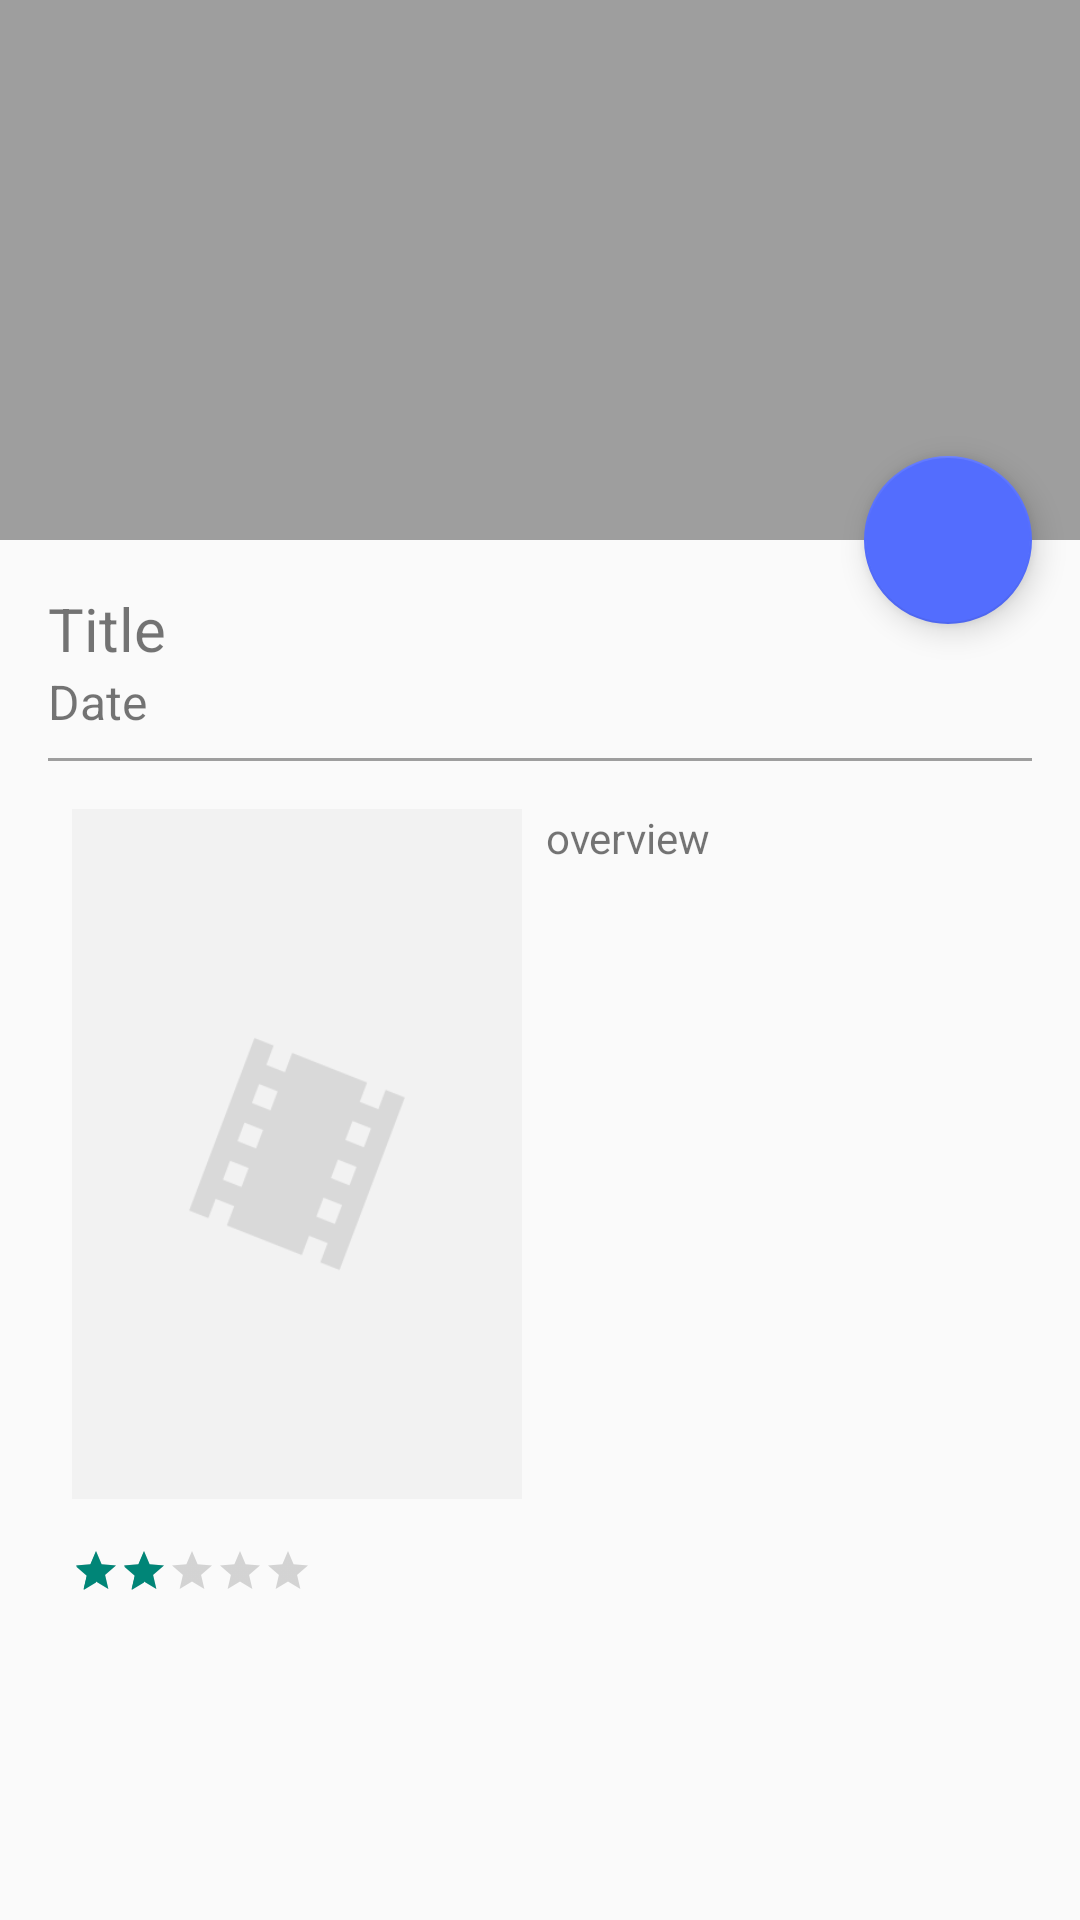

Android layout source for this screen:
<!-- AndroidManifest.xml: activity theme AppThemeNoActionBar -->
<!-- res/layout/activity_movie_detail.xml -->
<?xml version="1.0" encoding="utf-8"?>
<android.support.design.widget.CoordinatorLayout xmlns:android="http://schemas.android.com/apk/res/android"
    xmlns:app="http://schemas.android.com/apk/res-auto"
    xmlns:tools="http://schemas.android.com/tools"
    android:layout_width="match_parent"
    android:layout_height="match_parent"
    android:fitsSystemWindows="true"
    tools:context="com.fabiohideki.filmesfamosos.MovieDetailActivity">

    <android.support.design.widget.AppBarLayout
        android:id="@+id/app_bar"
        android:layout_width="match_parent"
        android:layout_height="@dimen/app_bar_height"
        android:fitsSystemWindows="true"
        android:theme="@style/AppThemeNoActionBar.AppBarOverlay">

        <android.support.design.widget.CollapsingToolbarLayout
            android:id="@+id/movie_toolbar_layout"
            android:layout_width="match_parent"
            android:layout_height="match_parent"
            android:fitsSystemWindows="true"
            app:contentScrim="@color/colorPrimary"
            app:expandedTitleTextAppearance="@style/TextAppearance.AppCompat.Headline"
            app:layout_scrollFlags="scroll|exitUntilCollapsed">

            <ImageView
                android:id="@+id/movie_toolbar_poster"
                android:layout_width="match_parent"
                android:layout_height="match_parent"
                android:scaleType="centerCrop"
                android:contentDescription="@string/toolbar_poster_description"/>

            <android.support.v7.widget.Toolbar
                android:id="@+id/toolbar"
                android:layout_width="match_parent"
                android:layout_height="?attr/actionBarSize"
                app:layout_collapseMode="pin"
                app:popupTheme="@style/AppThemeNoActionBar.PopupOverlay" />

        </android.support.design.widget.CollapsingToolbarLayout>
    </android.support.design.widget.AppBarLayout>

    <include layout="@layout/content_movie_detail" />

    <android.support.design.widget.FloatingActionButton
        android:id="@+id/fab_mark"
        android:layout_width="wrap_content"
        android:layout_height="wrap_content"
        android:layout_margin="@dimen/fab_margin"
        app:backgroundTint="@color/colorAccent"
        app:layout_anchor="@id/app_bar"
        app:layout_anchorGravity="bottom|end"
        app:srcCompat="@drawable/bookmark" />

</android.support.design.widget.CoordinatorLayout>
<!-- res/layout/content_movie_detail.xml (included above) -->
<?xml version="1.0" encoding="utf-8"?>
<android.support.v4.widget.NestedScrollView xmlns:android="http://schemas.android.com/apk/res/android"
    xmlns:app="http://schemas.android.com/apk/res-auto"
    xmlns:tools="http://schemas.android.com/tools"
    android:layout_width="match_parent"
    android:layout_height="match_parent"
    android:layout_marginBottom="@dimen/activity_vertical_margin"
    android:layout_marginLeft="@dimen/activity_horizontal_margin"
    android:layout_marginRight="@dimen/activity_horizontal_margin"
    android:layout_marginTop="@dimen/activity_vertical_margin"
    app:layout_behavior="@string/appbar_scrolling_view_behavior"
    tools:context="com.fabiohideki.filmesfamosos.MovieDetailActivity"
    tools:showIn="@layout/activity_movie_detail">

    <LinearLayout
        android:layout_width="match_parent"
        android:layout_height="match_parent"
        android:orientation="vertical">


        <TextView
            android:id="@+id/tv_movie_title"
            android:layout_width="wrap_content"
            android:layout_height="wrap_content"
            android:layout_marginRight="5dp"
            android:text="Title"
            android:textSize="@dimen/material_text_title" />

        <TextView
            android:id="@+id/tv_movie_release_date"
            android:layout_width="wrap_content"
            android:layout_height="wrap_content"
            android:text="Date"
            android:textSize="@dimen/material_text_subhead" />


        <View
            android:layout_width="match_parent"
            android:layout_height="1dp"
            android:layout_marginBottom="8dp"
            android:layout_marginTop="8dp"
            android:background="@color/colorPrimary" />

        <LinearLayout
            android:layout_width="match_parent"
            android:layout_height="wrap_content"
            android:orientation="horizontal">

            <LinearLayout
                android:layout_width="wrap_content"
                android:layout_height="wrap_content"
                android:orientation="vertical">


                <ImageView
                    android:id="@+id/poster_image"
                    android:layout_width="150dp"
                    android:layout_height="230dp"
                    android:layout_margin="8dp"
                    android:background="@drawable/placeholder"
                    android:scaleType="centerCrop"
                    android:transitionName="poster_transition" />

                <RatingBar
                    android:id="@+id/rb_movie"
                    style="?android:attr/ratingBarStyleSmall"
                    android:layout_width="wrap_content"
                    android:layout_height="wrap_content"
                    android:layout_marginBottom="8dp"
                    android:layout_marginLeft="8dp"
                    android:layout_marginTop="8dp"
                    android:numStars="5"
                    android:rating="2.0" />

            </LinearLayout>

            <TextView
                android:id="@+id/tv_movie_overview"
                android:layout_width="wrap_content"
                android:layout_height="wrap_content"
                android:layout_marginTop="8dp"
                android:text="overview"
                android:textSize="@dimen/material_text_body1" />


        </LinearLayout>

    </LinearLayout>

</android.support.v4.widget.NestedScrollView>
<!-- resources referenced by this layout -->
<resources>
  <color name="colorAccent">#536DFE</color>
  <color name="colorPrimary">#9E9E9E</color>
  <dimen name="activity_horizontal_margin">16dp</dimen>
  <dimen name="activity_vertical_margin">16dp</dimen>
  <dimen name="app_bar_height">180dp</dimen>
  <dimen name="fab_margin">16dp</dimen>
  <dimen name="material_text_body1">14sp</dimen>
  <dimen name="material_text_subhead">16sp</dimen>
  <dimen name="material_text_title">20sp</dimen>
  <!-- drawable placeholder: png bitmap (drawable, 5819 bytes) -->
  <string name="toolbar_poster_description">Toolbar Poster</string>
  <style name="AppThemeNoActionBar.AppBarOverlay" parent="ThemeOverlay.AppCompat.Dark.ActionBar" />
  <style name="AppThemeNoActionBar.PopupOverlay" parent="ThemeOverlay.AppCompat.Light" />
  <style name="AppThemeNoActionBar" parent="Theme.AppCompat.Light.NoActionBar">
          <item name="windowActionBar">false</item>
          <item name="windowNoTitle">true</item>
          <item name="colorPrimary">@color/colorPrimary</item>
          <item name="colorPrimaryDark">@color/colorPrimaryDark</item>
      </style>
  <color name="colorPrimaryDark">#616161</color>
</resources>
